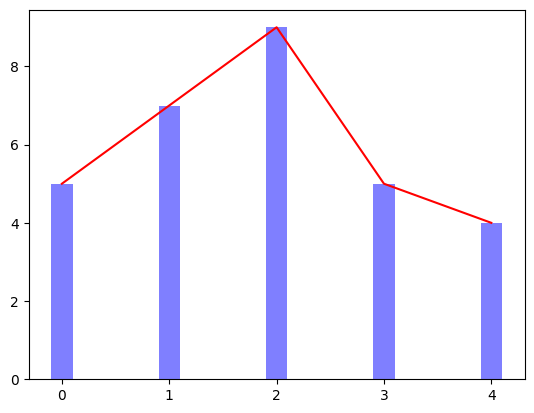

Source code (Python):
# -*- coding: utf-8 -*-

'''
@program: plot.py

@description: 基础绘图

[redacted]

@create: 2020/02/09 
'''

from matplotlib.pyplot import *
import matplotlib.pyplot as plt
import numpy as np
import matplotlib as mpl
mpl.rcParams['axes.unicode_minus'] = False      # 解决汉字乱码
mpl.rcParams['font.family'] = 'sans-serif'      # 负号正常显示
mpl.rcParams['font.sans-serif'] = [u'SimHei']


def drawCurve():
    x = np.arange(-np.pi, np.pi, .1)
    y = np.sin(x)
    y1 = np.cos(x)

    plt.plot(x, y, color='r', linewidth=2.0, linestyle='--', label='sin')
    plt.plot(x, y1, color='b', label='cos')

    plt.grid(True)
    plt.xlim(-5, 5)
    plt.ylim(-2, 2)
    plt.xlabel('x')
    plt.ylabel('y=sin(x)')
    plt.title('figure of sin')
    xticks(np.linspace(-np.pi, np.pi, 5))
    legend()

    plt.show()

def drawPie():
    data = np.random.randint(1,11,5)
    plt.pie(data, explode=[0,0,0.2,0,0])
    plt.show()

def drawScatter():
    n = 100
    x, y = np.random.normal(0,1,n), np.random.normal(0,1,n)
    plt.scatter(x,y,marker='v')
    plt.show()

def drawBar():
    plt.bar(x=(0,1,2),height=(1,0.5,0.8),width=0.3,align='center')
    plt.show()

def drawBar_with_Curve():
    data = np.random.randint(1, 10, 5)
    x = np.arange(len(data))
    plt.plot(x, data, color='r')
    plt.bar(x, data, alpha=.5, color='b', width=0.2, align='center')
    plt.show()

if __name__ == '__main__':
    drawBar_with_Curve()